Run: headless pygame with SDL's dummy video driver; simulated clock (each Clock.tick advances the game by its frame time, no real sleeping); random seed 0; keys injected as events and as key.get_pressed() state; mouse plan: one left click at the window centre at the start of phase 2, then a move to the lower-right quarter at the start of phase 3.
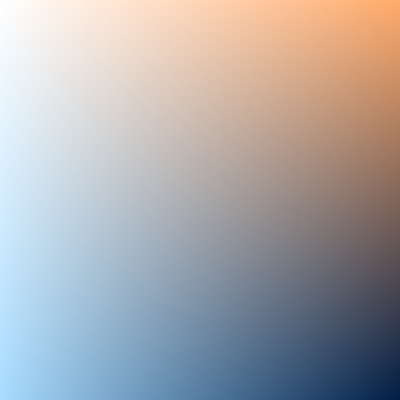
Frame 1 of 4 · flips 1–60 · no input
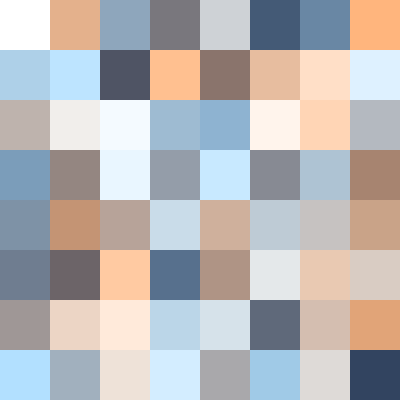
Frame 2 of 4 · flips 61–180 · clicked the window centre · tapped SPACE, RETURN · held RIGHT (→), D
Frame 3 of 4 · flips 181–300 · moved the mouse to the lower-right quarter · held DOWN (↓), S · screen unchanged from frame 2, image omitted
Frame 4 of 4 · flips 301–420 · held LEFT (←), A, UP (↑), W · screen unchanged from frame 3, image omitted

The pygame program that drew these frames:

# Colour Game 2021 Christina Zhang & Anthony Luo
# ♪(ϞϞ(๑⚈ ․̫ ⚈๑)∩
# April 2021

# This describes the function of one level

import sys
import random
import pygame

# global vars
DEBUG = False

# Temp utils
# TODO: remove these
def drawGridLoose(window, win_size, steps, grid):
    x_size, y_size = win_size
    x_step, y_step = steps

    x_loc_scalar = x_size / x_step
    y_loc_scalar = y_size / y_step

    for x in range(0, x_step):
        for y in range(0, y_step):
            pygame.draw.rect(window, grid[x][y], (x * x_loc_scalar, y * y_loc_scalar, x_loc_scalar, y_loc_scalar))
    pygame.display.update()


# Const functions here.

class Rect(pygame.sprite.Sprite):
    def __init__(self, pos, colour, window_size, steps, constant=False):
        pygame.sprite.Sprite.__init__(self)
        rectsize_x = window_size[0]/steps[0]
        rectsize_y = window_size[1]/steps[1]
        self.image = pygame.Surface([rectsize_x, rectsize_y])
        self.image.fill(colour)
        self.clicked = False
        self.rect = self.image.get_rect()
        self.rect.x, self.rect.y = pos
        self.original_x, self.original_y = pos
        self.colour = colour
        self.constant = constant

        if constant:
            self.movable = False
        else:
            self.movable = True


class Grid:
    """
    This class should contain (one) grid which we can use to control everything on each level
    """

    def __init__(self, window, colours, colour_size, constants, window_size, steps):
        self.window = window  # window which everything will be drawn onto
        self.colours = colours  # colours and their locations.
        self.gradient_size = colour_size
        self.constants = constants
        self.window_size = window_size  # (x, y) size of window
        self.steps = steps
        self.original_grid = []
        self.shuffle_grid = []

    def drawGradient(self):
        x_size, y_size = self.window_size
        target_rect = pygame.Rect(0, 0, x_size, y_size)
        colour_rect = pygame.Surface(self.gradient_size)
        for i in self.colours:
            pygame.draw.line(colour_rect, i[0], i[1], i[1])
        colour_rect = pygame.transform.smoothscale(colour_rect, (target_rect.width, target_rect.height))
        self.window.blit(colour_rect, target_rect)
        pygame.display.update()

    def getColours(self):
        x_size, y_size = self.window_size
        x_step, y_step = self.steps

        x_loc_scalar = x_size / x_step
        y_loc_scalar = y_size / y_step

        for x in range(0, x_step):
            templist = []
            for y in range(0, y_step):
                templist.append(pygame.Surface.get_at(self.window, (int(x * x_loc_scalar), int(y * y_loc_scalar))))
            self.original_grid.append(templist)

    def shuffle(self, bypass=False):
        # if you want to bypass grid shuffling
        if bypass:
            return

        x_step, y_step = self.steps
        templist = []
        for x in range(0, x_step):
            for y in range(0, y_step):
                if (x, y) in constants:
                    continue
                else:
                    templist.append(self.original_grid[x][y])

        random.shuffle(templist)

        count = 0
        for x in range(0, x_step):
            shuffleList = []
            for y in range(0, y_step):
                if (x, y) in constants:
                    shuffleList.append(self.original_grid[x][y])
                else:
                    shuffleList.append(templist[count])
                    count += 1
            self.shuffle_grid.append(shuffleList)

    def addToSpriteGroup(self, sprite_list):
        count = 0
        winx, winy = self.window_size
        x_step, y_step = self.steps

        x_block_width = winx/x_step
        y_block_width = winy/y_step

        # add sprites with x, y, colour
        for i in range(0, x_step):
            x_loc = i * x_block_width
            for j in range(0, y_step):
                y_loc = j * y_block_width
                pos = x_loc, y_loc
                if DEBUG: print(pos)
                if DEBUG: print(x_step, y_step)
                if (i, j) in self.constants:
                    if DEBUG: print("addToSpriteGroup constant: ", x_step, y_step)
                    rect = Rect(pos, self.shuffle_grid[i][j], self.window_size, self.steps, True)
                else:
                    rect = Rect(pos, self.shuffle_grid[i][j], self.window_size, self.steps)
                sprite_list.add(rect)
                # self.sprite_list.add(Rect(pos, self.shuffle_grid[i][j], self.window_size, self.steps))

def evaluate_level(window, levelgrid, sprite_list):
    done = False
    moving_sprite_list = pygame.sprite.GroupSingle()
    while not done:

        for event in pygame.event.get():
            if event.type==pygame.QUIT:
                done = True
            if event.type == pygame.MOUSEBUTTONDOWN and event.button==1:
                pos = pygame.mouse.get_pos()
                posx, posy = pos
                if DEBUG: print("this is mousebutton down posx, posy: ", pos)
                for sprite in sprite_list:
                    if sprite.rect.collidepoint(pos) and sprite.movable:
                        if DEBUG: print(sprite.constant)
                        sprite.clicked = True
                        moving_sprite_list.add(sprite)
            elif event.type == pygame.MOUSEBUTTONUP:
                pos = pygame.mouse.get_pos()
                if DEBUG: print("this is mousebutton up pos:", pos)
                for sprite in sprite_list:
                    if sprite.rect.collidepoint(pos) and sprite.movable:
                        for sprite2 in moving_sprite_list:
                            sprite.rect.x = sprite2.original_x
                            sprite.rect.y = sprite2.original_y
                            sprite2.rect.x = sprite.original_x
                            sprite2.rect.y = sprite.original_y
                            sprite.original_x = sprite.rect.x
                            sprite.original_y = sprite.rect.y
                            sprite2.original_x = sprite2.rect.x
                            sprite2.original_y = sprite2.rect.y
                    sprite.clicked = False
                moving_sprite_list.empty()
            if event.type == pygame.MOUSEMOTION:
                for sprite in moving_sprite_list:
                    if sprite.clicked == True and sprite.movable:
                        sprite.rect.move_ip(event.rel)
                        moving_sprite_list.draw(window)
            sprite_list.draw(window)
            moving_sprite_list.draw(window)
        pygame.display.flip()


def run_level(level):
    """This will run the entire level!"""
    # Todo: Do we want this to only run one level?

    # system level variables.
    sprite_list = pygame.sprite.Group()
    sprite_single = pygame.sprite.GroupSingle()


    window, colours, colour_size, constants, window_size, steps = level
    pygame.init()  # is pygame already init from another side?
    # window = pygame.display.set_mode((window_size))
    levelgrid = Grid(window, colours, colour_size, constants, window_size, steps)
    if DEBUG: print(constants)
    levelgrid.drawGradient()
    levelgrid.getColours()
    levelgrid.shuffle()
    # drawGridLoose(window, window_size, steps, levelgrid.shuffle_grid) # todo: remove
    levelgrid.addToSpriteGroup(sprite_list)

    evaluate_level(window, levelgrid, sprite_list)

    # at this point, everything has been created properly, hand over to run_game.


if __name__ == "__main__":
    level = 0  # TODO: CHANGE THIS
    window_size = (400, 400)

    # common sizes for 1200x900
    # 300x300:  x=4     y=3
    # 150x150:  x=8     y=6
    # 100x100:  x=12    y=9
    # 75x75:    x=16    y=12
    # 60x60:    x=20    y=15
    # 50x50:    x=24    y=18

    # for 900x900, 9, 6, 3
    # steps = 8, 8
    steps = 8, 8
    x_step, y_step = steps
    colours = []
    # set 1
    # colours.append([(255, 153, 51),(1,1)])
    # colours.append([(153, 51, 255),(0,1)])
    # colours.append([(51, 153, 255),(0,0)])
    # colours.append([(51, 255, 153),(1,0)])

    # set 2
    # colours.append([(33, 11, 84), (0, 0)])
    # colours.append([(201, 205, 242), (0, 1)])
    # colours.append([(201, 255, 240), (1, 1)])
    # colours.append([(6, 39, 69), (1, 0)])

    # set 3
    # colours.append([(0, 17, 54), (0, 0)])
    # colours.append([(150, 255, 210), (0, 1)])
    # colours.append([(255, 255, 255), (0, 2)])
    # colours.append([(183, 78, 212), (1, 0)])
    # colours.append([(197, 181, 255), (1, 1)])
    # colours.append([(255, 229, 97), (1, 2)])
    # colours.append([(148, 0, 55), (2, 0)])
    # colours.append([(235, 115, 159), (2, 1)])
    # colours.append([(191, 244, 255), (2, 2)])

    # colours.append([(240,230,140),(1,0)])
    # colours.append([(129,0,0), (1,1)])

    # set 4
    colours.append([(255, 255, 255), (0, 0)])
    colours.append([(168, 220, 255), (0, 1)])
    colours.append([(0, 29, 69), (1, 1)])
    colours.append([(255, 171, 107), (1, 0)])

    colour_size = (2, 2)
    # use 4 random colours for now
    c1, c2, c3, c4 = ((33, 11, 84), (201, 205, 242), (201, 255, 249), (6, 39, 69))
    # c1 = (255, 0, 0)
    # c2 = (0, 255, 0)
    # c3 = (0, 0, 255)
    # c4 = (150, 150, 150)

    # constants are blocks that won't move.
    constants = []

    # general block
    constants.append((0, 0))
    constants.append((x_step - 1, y_step - 1))
    constants.append((0, y_step - 1))
    constants.append((x_step - 1, 0))

    # center block
    constants.append((((x_step - 1) / 2), ((y_step - 1) / 2)))

    # 7x7 block
    # constants.append((0, 0))
    # constants.append((6, 6))
    # constants.append((0, 6))
    # constants.append((6, 0))
    # constants.append((3, 3))

    # createColourGridyx(windowSize, c1, c2, c3, c4, x_step, y_step, constants)

    testWindow = pygame.display.set_mode(window_size)
    pygame.display.set_caption("test_window")
    steps = x_step, y_step
    level = testWindow, colours, colour_size, constants, window_size, steps
    run_level(level)
